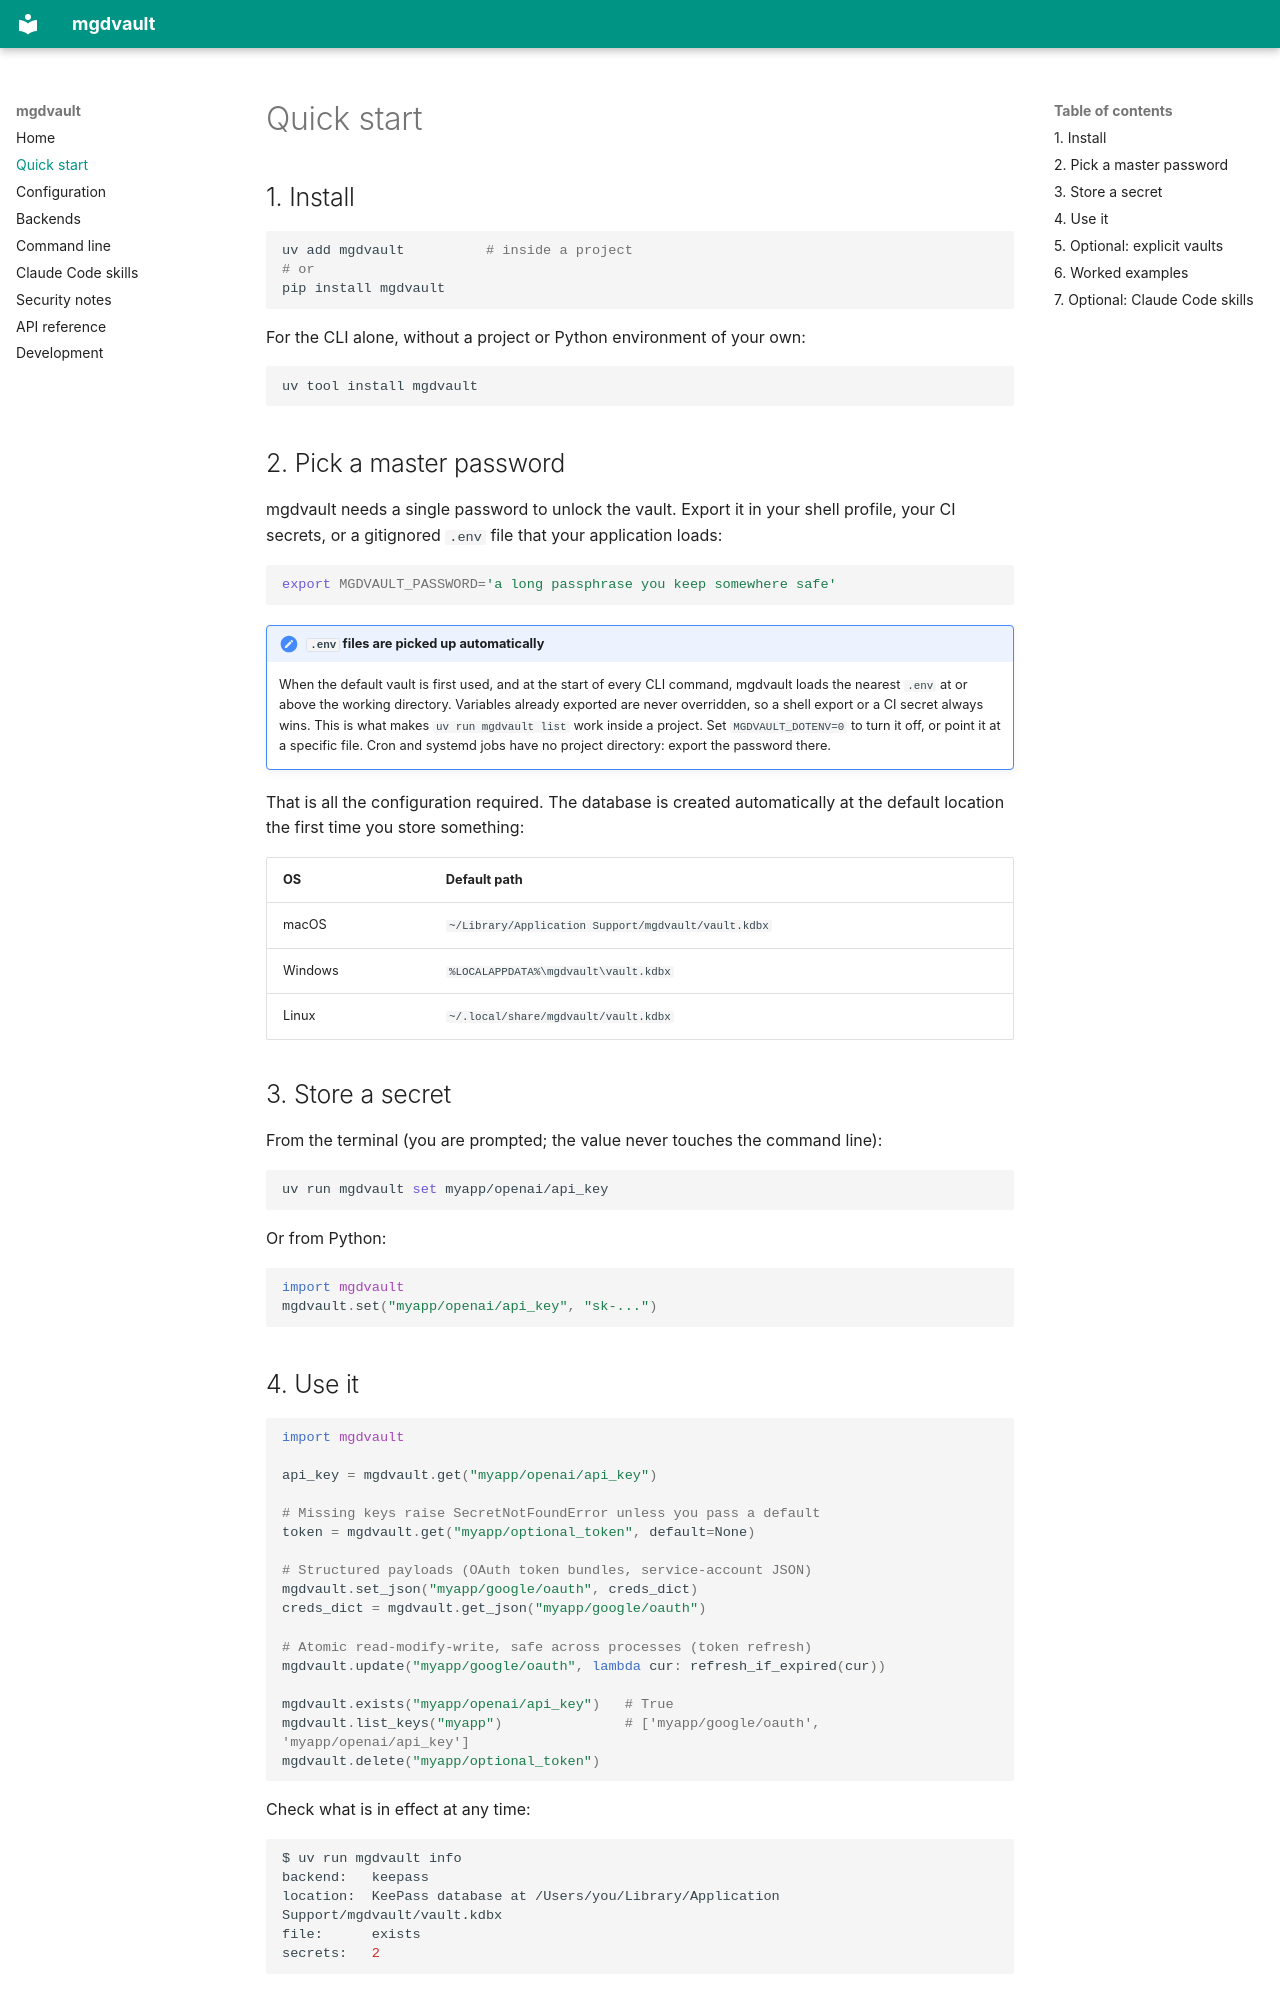

repository: mdinunzio/mgdvault · page: quickstart/index.html · generator: mkdocs

# Quick start

## 1. Install

```bash
uv add mgdvault          # inside a project
# or
pip install mgdvault
```

For the CLI alone, without a project or Python environment of your own:

```bash
uv tool install mgdvault
```

## 2. Pick a master password

mgdvault needs a single password to unlock the vault. Export it in your shell
profile, your CI secrets, or a gitignored `.env` file that your application
loads:

```bash
export MGDVAULT_PASSWORD='a long passphrase you keep somewhere safe'
```

!!! note "`.env` files are picked up automatically"
    When the default vault is first used, and at the start of every CLI
    command, mgdvault loads the nearest `.env` at or above the working
    directory. Variables already exported are never overridden, so a shell
    export or a CI secret always wins. This is what makes
    `uv run mgdvault list` work inside a project. Set `MGDVAULT_DOTENV=0` to
    turn it off, or point it at a specific file. Cron and systemd jobs have no
    project directory: export the password there.

That is all the configuration required. The database is created automatically
at the default location the first time you store something:

| OS | Default path |
| --- | --- |
| macOS | `~/Library/Application Support/mgdvault/vault.kdbx` |
| Windows | `%LOCALAPPDATA%\mgdvault\vault.kdbx` |
| Linux | `~/.local/share/mgdvault/vault.kdbx` |

## 3. Store a secret

From the terminal (you are prompted; the value never touches the command
line):

```bash
uv run mgdvault set myapp/openai/api_key
```

Or from Python:

```python
import mgdvault
mgdvault.set("myapp/openai/api_key", "sk-...")
```

## 4. Use it

```python
import mgdvault

api_key = mgdvault.get("myapp/openai/api_key")

# Missing keys raise SecretNotFoundError unless you pass a default
token = mgdvault.get("myapp/optional_token", default=None)

# Structured payloads (OAuth token bundles, service-account JSON)
mgdvault.set_json("myapp/google/oauth", creds_dict)
creds_dict = mgdvault.get_json("myapp/google/oauth")

# Atomic read-modify-write, safe across processes (token refresh)
mgdvault.update("myapp/google/oauth", lambda cur: refresh_if_expired(cur))

mgdvault.exists("myapp/openai/api_key")   # True
mgdvault.list_keys("myapp")               # ['myapp/google/oauth', 'myapp/openai/api_key']
mgdvault.delete("myapp/optional_token")
```

Check what is in effect at any time:

```bash
$ uv run mgdvault info
backend:   keepass
location:  KeePass database at /Users/you/Library/Application Support/mgdvault/vault.kdbx
file:      exists
secrets:   2
```
